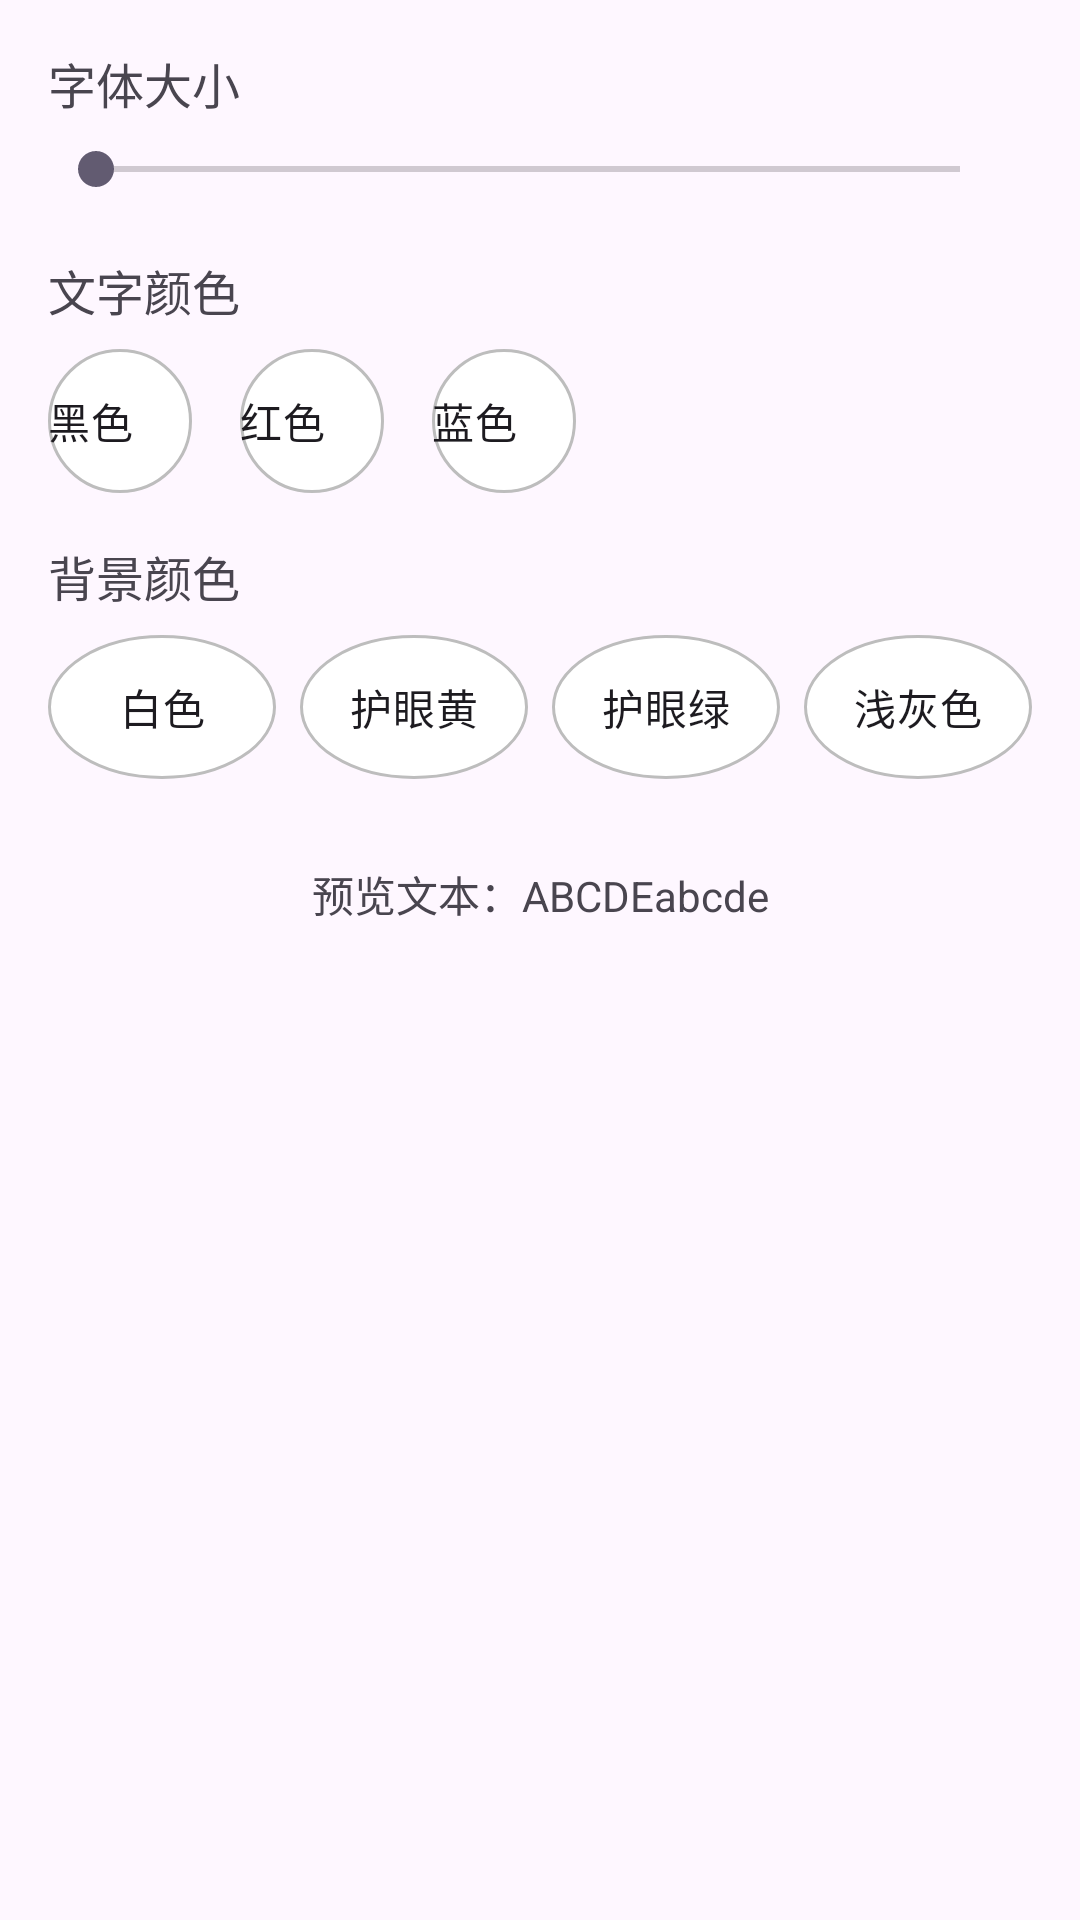

Android layout source for this screen:
<!-- AndroidManifest.xml: application theme Theme.SimpleTool -->
<!-- res/layout/dialog_font_settings.xml -->
<LinearLayout xmlns:android="http://schemas.android.com/apk/res/android"
    android:layout_width="match_parent"
    android:layout_height="wrap_content"
    android:orientation="vertical"
    android:padding="16dp">

    
    <TextView
        android:layout_width="wrap_content"
        android:layout_height="wrap_content"
        android:layout_marginBottom="8dp"
        android:text="字体大小"
        android:textSize="16sp" />

    <LinearLayout
        android:layout_width="match_parent"
        android:layout_height="wrap_content"
        android:orientation="horizontal">

        <SeekBar
            android:id="@+id/sbTextSize"
            android:layout_width="0dp"
            android:layout_height="wrap_content"
            android:layout_weight="1" />

        <TextView
            android:id="@+id/tvTextSize"
            android:layout_width="wrap_content"
            android:layout_height="wrap_content"
            android:paddingStart="8dp"
            android:textSize="16sp" />
    </LinearLayout>

    
    <TextView
        android:layout_width="wrap_content"
        android:layout_height="wrap_content"
        android:layout_marginTop="16dp"
        android:text="文字颜色"
        android:textSize="16sp" />

    <RadioGroup
        android:id="@+id/rgColor"
        android:layout_width="match_parent"
        android:layout_height="wrap_content"
        android:orientation="horizontal"
        android:paddingTop="8dp">

        <RadioButton
            android:id="@+id/rbBlack"
            android:layout_width="wrap_content"
            android:layout_height="wrap_content"
            android:background="@drawable/radio_color_selector"
            android:button="@null"
            android:drawablePadding="8dp"
            android:text="黑色" />

        <RadioButton
            android:id="@+id/rbRed"
            android:layout_width="wrap_content"
            android:layout_height="wrap_content"
            android:layout_marginStart="16dp"
            android:background="@drawable/radio_color_selector"
            android:button="@null"
            android:text="红色" />

        <RadioButton
            android:id="@+id/rbBlue"
            android:layout_width="wrap_content"
            android:layout_height="wrap_content"
            android:layout_marginStart="16dp"
            android:background="@drawable/radio_color_selector"
            android:button="@null"
            android:text="蓝色" />
    </RadioGroup>

    
    <TextView
        android:layout_width="wrap_content"
        android:layout_height="wrap_content"
        android:layout_marginTop="16dp"
        android:text="背景颜色"
        android:textSize="16sp" />

    <RadioGroup
        android:id="@+id/rgBgColor"
        android:layout_width="match_parent"
        android:layout_height="wrap_content"
        android:orientation="horizontal"
        android:paddingTop="8dp">

        <RadioButton
            android:id="@+id/rbWhite"
            android:layout_width="0dp"
            android:layout_height="wrap_content"
            android:layout_weight="1"
            android:background="@drawable/radio_color_selector"
            android:button="@null"
            android:gravity="center"
            android:text="白色" />

        <RadioButton
            android:id="@+id/rbYellow"
            android:layout_width="0dp"
            android:layout_height="wrap_content"
            android:layout_marginStart="8dp"
            android:layout_weight="1"
            android:background="@drawable/radio_color_selector"
            android:button="@null"
            android:gravity="center"
            android:text="护眼黄" />

        <RadioButton
            android:id="@+id/rbGreen"
            android:layout_width="0dp"
            android:layout_height="wrap_content"
            android:layout_marginStart="8dp"
            android:layout_weight="1"
            android:background="@drawable/radio_color_selector"
            android:button="@null"
            android:gravity="center"
            android:text="护眼绿" />

        <RadioButton
            android:id="@+id/rbGray"
            android:layout_width="0dp"
            android:layout_height="wrap_content"
            android:layout_marginStart="8dp"
            android:layout_weight="1"
            android:background="@drawable/radio_color_selector"
            android:button="@null"
            android:gravity="center"
            android:text="浅灰色" />
    </RadioGroup>

    
    <TextView
        android:id="@+id/previewText"
        android:layout_width="match_parent"
        android:layout_height="wrap_content"
        android:layout_marginTop="16dp"
        android:background="@drawable/preview_background"
        android:padding="12dp"
        android:text="预览文本：ABCDEabcde"
        android:textAlignment="center" />
</LinearLayout>
<!-- resources referenced by this layout -->
<resources>
  <!-- drawable radio_color_selector (drawable) -->
  <?xml version="1.0" encoding="utf-8"?>
  <selector xmlns:android="http://schemas.android.com/apk/res/android">
      <item android:state_checked="true">
          <shape android:shape="oval">
              <solid android:color="@color/colorAccent"/>
              <stroke android:width="2dp" android:color="#FFFFFF"/>
              <size android:width="24dp" android:height="24dp"/>
          </shape>
      </item>
      <item>
          <shape android:shape="oval">
              <solid android:color="#FFFFFF"/>
              <stroke android:width="1dp" android:color="#BDBDBD"/>
              <size android:width="24dp" android:height="24dp"/>
          </shape>
      </item>
  </selector>
  <style name="Theme.SimpleTool" parent="Base.Theme.SimpleTool" />
  <color name="colorAccent">#FF4081</color>
  <style name="Base.Theme.SimpleTool" parent="Theme.Material3.DayNight.NoActionBar">
          
          
      </style>
</resources>
